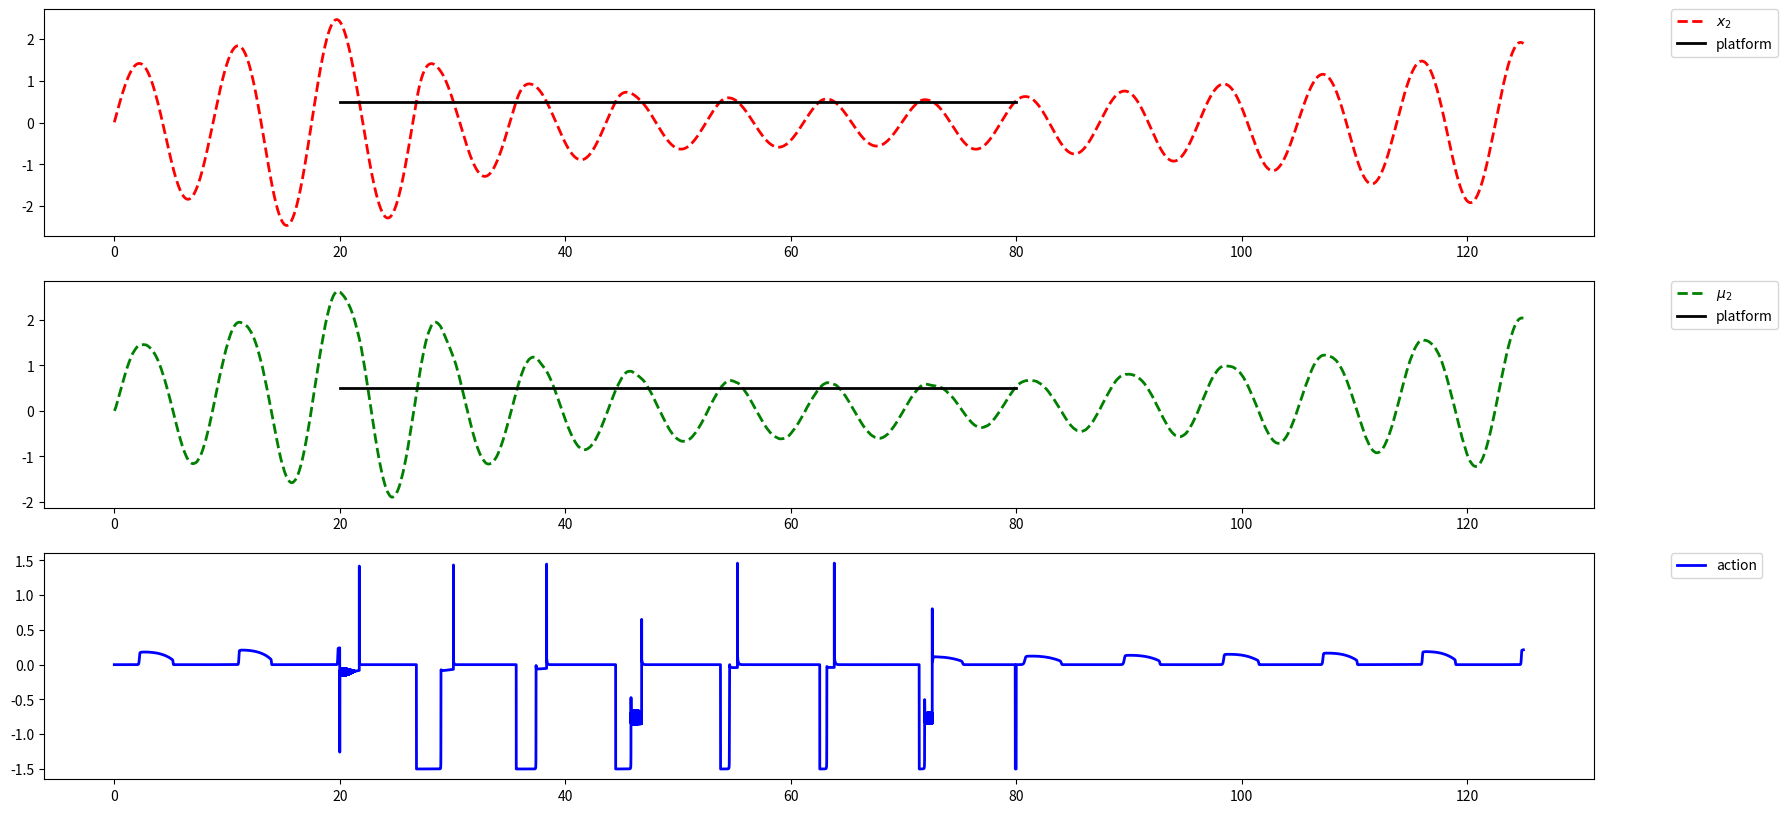
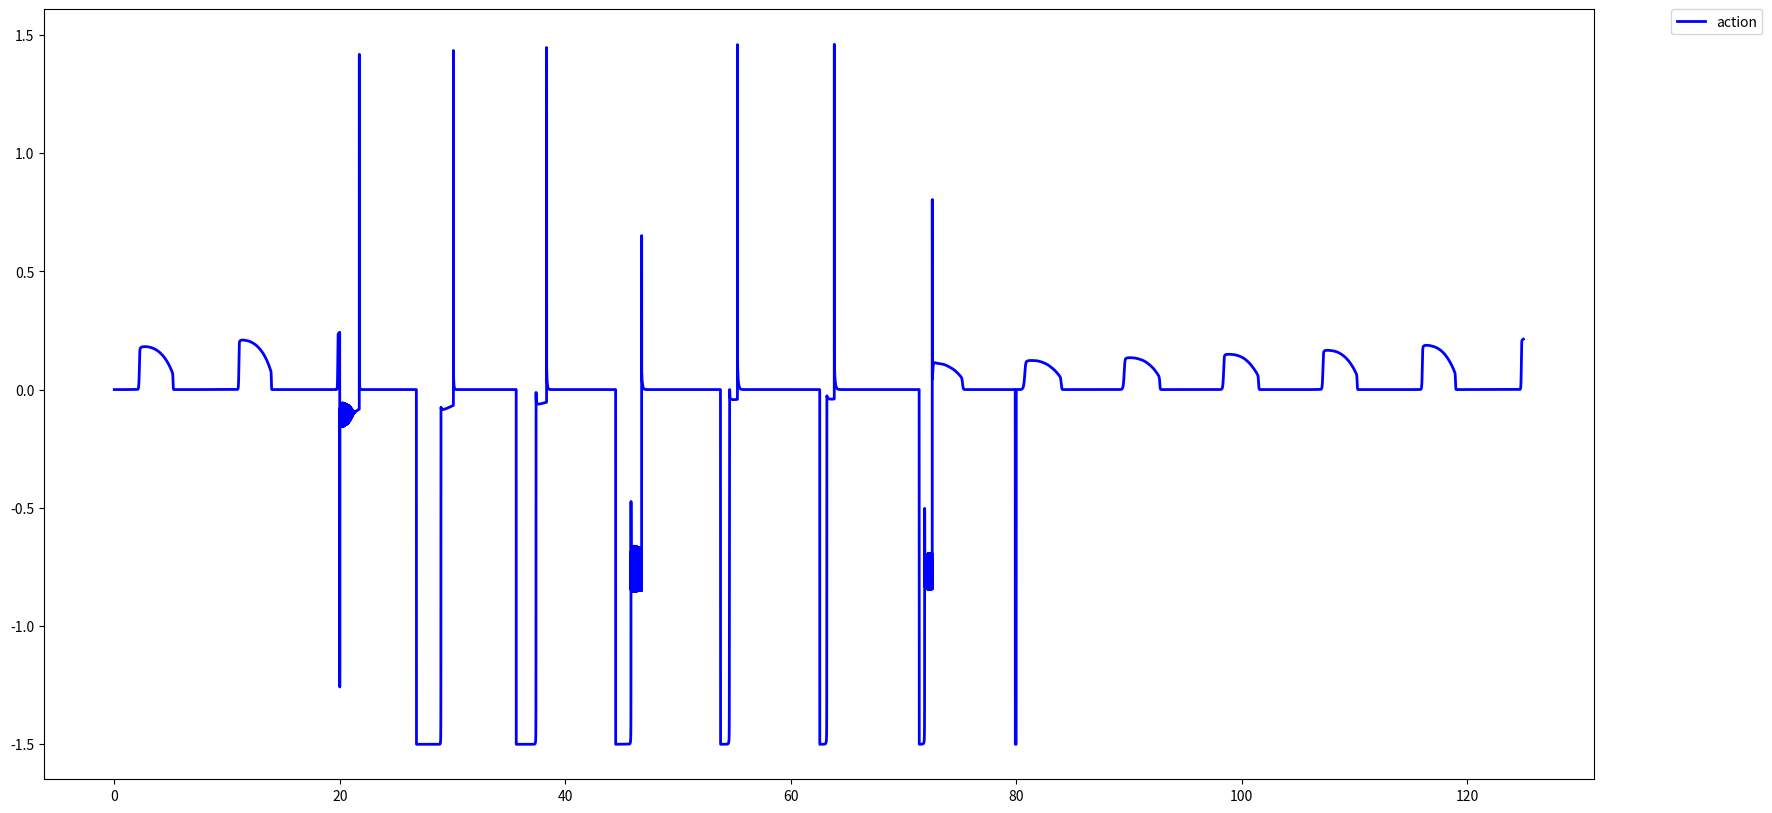

The script that saved these images, in order:
#%%
# Modules
import numpy as np
import matplotlib.pyplot as plt
rng = np.random.RandomState(42)

def sech(x):
    return 1/np.cosh(x)


def tanh(x):
    return np.tanh(x)

#%%
# Generative process class
class GenProc:
    def __init__(self, dt, omega2_GP=0.5):

        # Generative process parameters

        # Generative process s variance
        self.Sigma_s = np.array([0.1, 0.1])
        # Two dimensional array storing angle and angle velocity initialized with his initial conditions
        self.x = np.array([0., 1.])
        # Harmonic oscillator angular frequency square (omega^2)
        self.omega2 = omega2_GP
        # Costant that quantify the amount of energy (friction?) that the agent can insert in the system
        self.u = 1
        # Array storing respectively proprioceptive sensory input (initialized with the real value x_0) and touch sensory input
        self.s = np.array([0, 1., 0.])
        # Size of a simulation step
        self.dt = dt
        # Time variable
        self.t = 0
        # Platform position (when is present) with respect to x_0 variable
        self.platform_position = 0.5
        # Time interval in which the platform appears
        self.platform_interval = [20, 80]

    # Step of generative process dynamic
    def update(self, action):
        # Increment of time variable
        self.t += self.dt
        # GP dynamics implementation
        self.x[0] += self.x[1]*dt
        self.x[1] += -self.omega2*self.x[0]*dt + self.u*np.tanh(action)*dt*self.x[1]

    # Funciton that create agent's sensory input (two dimensional array)
    def genS(self):
        # Platform Action
        if self.t > self.platform_interval[0] and self.t < self.platform_interval[1]:
            if self.x[0] > self.platform_position:
                self.s[2] = 1.
                #self.s[0] = self.platform_position
            else:
                #self.s[0] = self.x[0]
                self.s[2] = 0.
        else:
            #self.s[0] = self.x[0]
            self.s[2] = 0.
        self.s[0] = self.x[0] + self.Sigma_s[0]*rng.randn()
        self.s[1] = self.x[1] + self.Sigma_s[1]*rng.randn()
        return self.s

    # Function that generates the array to graph the platform
    def platform_for_graph(self):
        plat = []
        for t in np.arange(0., self.t, self.dt):
            if t in self.platform_interval:
                plat.append([t, self.platform_position])
        return np.vstack(plat)

#%%
# Generative model class
class GenMod:
    def __init__(self, dt, omega2_GM=0.5, k_mu=0.001, k_dmu=0.1, k_a=0.1):

        # Generative process parameters

        # Harmonic oscillator angular frequency (omega^2). We're assuming is equal to the one of the GP
        self.omega2 = omega2_GM
        # Vector \vec{\mu}={\mu_0, \mu_1} initialized with the GP initial conditions
        self.mu = np.array([0., 1.])
        # Vector \dot{\vec{\mu}}={\dot{\mu_0}, \dot{\mu_1}} inizialized with the right ones
        self.dmu = np.array([0., -self.omega2])
        # Internal variables precisions
        self.Sigma_mu = np.array([0.01, 0.01])
        # Variances (inverse of precisions) of sensory input (the first one proprioceptive and the second one touch)
        self.Sigma_s = np.array([0.01, 1000.01, 0.01])
        # Action variable
        self.a = 0
        # Costant that quantify the amount of energy (friction?) that the agent can insert in the system
        self.u = 1
        # Gradient descent inference parameters
        self.k_mu = k_mu
        self.k_dmu = k_dmu
        # Gradient descent action parameter
        self.k_a = k_a
        self.dt =dt

    # Touch function
    def g_touch(self, x, v, prec=50):
        return sech(prec*v)*(0.5*tanh(prec*x)+0.5)

    # Derivative of the touch function with respect to \mu_0
    def dg_dv(self, x, v, prec=50):
        return -prec*sech(prec*v)*tanh(prec*v)*(0.5 * tanh(prec*x) + 0.5)

    # Derivative of the touch function with respect to \mu_2
    def dg_dx(self, x, v, prec=50):
        return sech(prec*v)*prec*0.5*(sech(prec*x))**2

    # Function that implement the update of internal variables.
    def update(self, sensory_states):
        # sensory_states argument (two dimensional array) come from GP and store proprioceptive
        # and somatosensory perception
        # Returns action increment

        self.s = sensory_states

        self.PE_mu = np.array([
            self.dmu[0]-self.mu[1],
            self.dmu[1]+self.omega2*self.mu[0]
        ])
        self.PE_s = np.array([
            self.s[0]-self.mu[0],
            self.s[1]-self.mu[1],
            self.s[2]-self.g_touch(x=self.mu[0], v=self.mu[1])  # v=self.dmu[0]?
        ])

        self.dF_dmu = np.array([
            self.omega2*self.PE_mu[1]/self.Sigma_mu[1] - self.PE_s[0]/self.Sigma_s[0] \
                - self.dg_dx(x=self.mu[0], v=self.mu[1])*self.PE_s[2]/self.Sigma_s[2],
            -self.PE_mu[0]/self.Sigma_mu[0] - self.PE_s[1]/self.Sigma_s[1] \
                - self.dg_dv(x=self.mu[0], v=self.mu[1])*self.PE_s[2]/self.Sigma_s[2]
        ])

        self.dF_d_dmu = np.array([
            self.PE_mu[0]/self.Sigma_mu[0],
            self.PE_mu[1]/self.Sigma_mu[1]
        ])


        # Action update
        # case with dg/da = 1
        self.a = -self.dt*self.k_a*( self.PE_s[1]/self.Sigma_s[1] + self.PE_s[2]/self.Sigma_s[2] )
        # case with real dg/da
        #self.da = -self.dt*self.k_a*x*self.dg_dv(x=self.mu, v=self.dmu)*self.PE_s[1]/self.Sigma_s[1]

        # Internal variables update
        self.mu += self.dt*(self.dmu - self.k_mu*self.dF_dmu)
        self.dmu += -self.dt*self.k_dmu*self.dF_d_dmu

        return self.a

#%%
if __name__ == "__main__":
    dt=0.005
    n_steps = 20000+5000
    gp = GenProc(dt=dt, omega2_GP=0.5)
    gm = GenMod(dt=dt, k_mu=0.01, k_dmu=0.1, k_a=3, omega2_GM=0.5)

    data_GP = []
    data_GM = []
    a = 0.
    for step in np.arange(n_steps):
        a = gm.update(gp.genS())
        gp.update(a)
        data_GP.append([gp.x[0], gp.u*np.tanh(a)*dt*gp.x[1], gp.s[0], gp.s[1], a])
        data_GM.append([gm.mu[0], 0, 0, 0, gm.PE_mu[0],
                        gm.PE_s[0], gm.PE_s[1], gm.dmu[0], 0, 0, 0, 0, gm.g_touch(x=gm.mu[0], v=gm.mu[1]) ])
    data_GP = np.vstack(data_GP)
    data_GM = np.vstack(data_GM)
    platform = gp.platform_for_graph()

    # %%
    plt.figure(figsize=(20, 10))
    plt.subplot(311)
    plt.plot(np.arange(0, n_steps*dt, dt), data_GP[:, 0], c="red", lw=2, ls="dashed", label=r"$x_2$")
    #plt.plot(np.arange(0, n_steps*dt, dt), data_GP[:, 4], c="blue", lw=2, ls="dashed", label=r"$x_0$")
    #plt.plot(np.arange(0, n_steps*dt, dt), data_GP[:, 1], c="#aa6666", lw=4, label=r"\alpha")
    plt.plot(platform[:,0], platform[:,1], c="black", lw=2, label="platform")
    #plt.ylim(bottom=-1, top=1.25)
    plt.legend(bbox_to_anchor=(1.05, 1), loc='upper left', borderaxespad=0.)
    plt.subplot(312)
    plt.plot(np.arange(0, n_steps*dt, dt), data_GM[:, 0], c="green", lw=2, ls="dashed", label=r"$\mu_2$")
    #plt.plot(np.arange(0, n_steps*dt, dt), data_GM[:, 1], c="#66aa66", lw=3, label=r"\nu")
    #plt.plot(np.arange(0, n_steps*dt, dt), data_GM[:, 8], c="blue", lw=2, ls="dashed", label=r"$\mu_0$")
    #plt.ylim(bottom=-1, top=1.25)
    plt.plot(platform[:,0], platform[:,1], c="black", lw=2, label="platform")
    plt.legend(bbox_to_anchor=(1.05, 1), loc='upper left', borderaxespad=0.)
    plt.subplot(313)
    plt.plot(np.arange(0, n_steps*dt, dt), data_GP[:, -1], c="blue", lw=2, label="action")
    plt.legend(bbox_to_anchor=(1.05, 1), loc='upper left', borderaxespad=0.)
    #plt.savefig("simulation_results2")
    plt.show()

    #%%
    plt.figure(figsize=(20, 10))
    plt.plot(np.arange(0, n_steps*dt, dt), data_GP[:, -1], c="blue", lw=2, label="action")
    plt.legend(bbox_to_anchor=(1.05, 1), loc='upper left', borderaxespad=0.)
    plt.show()
